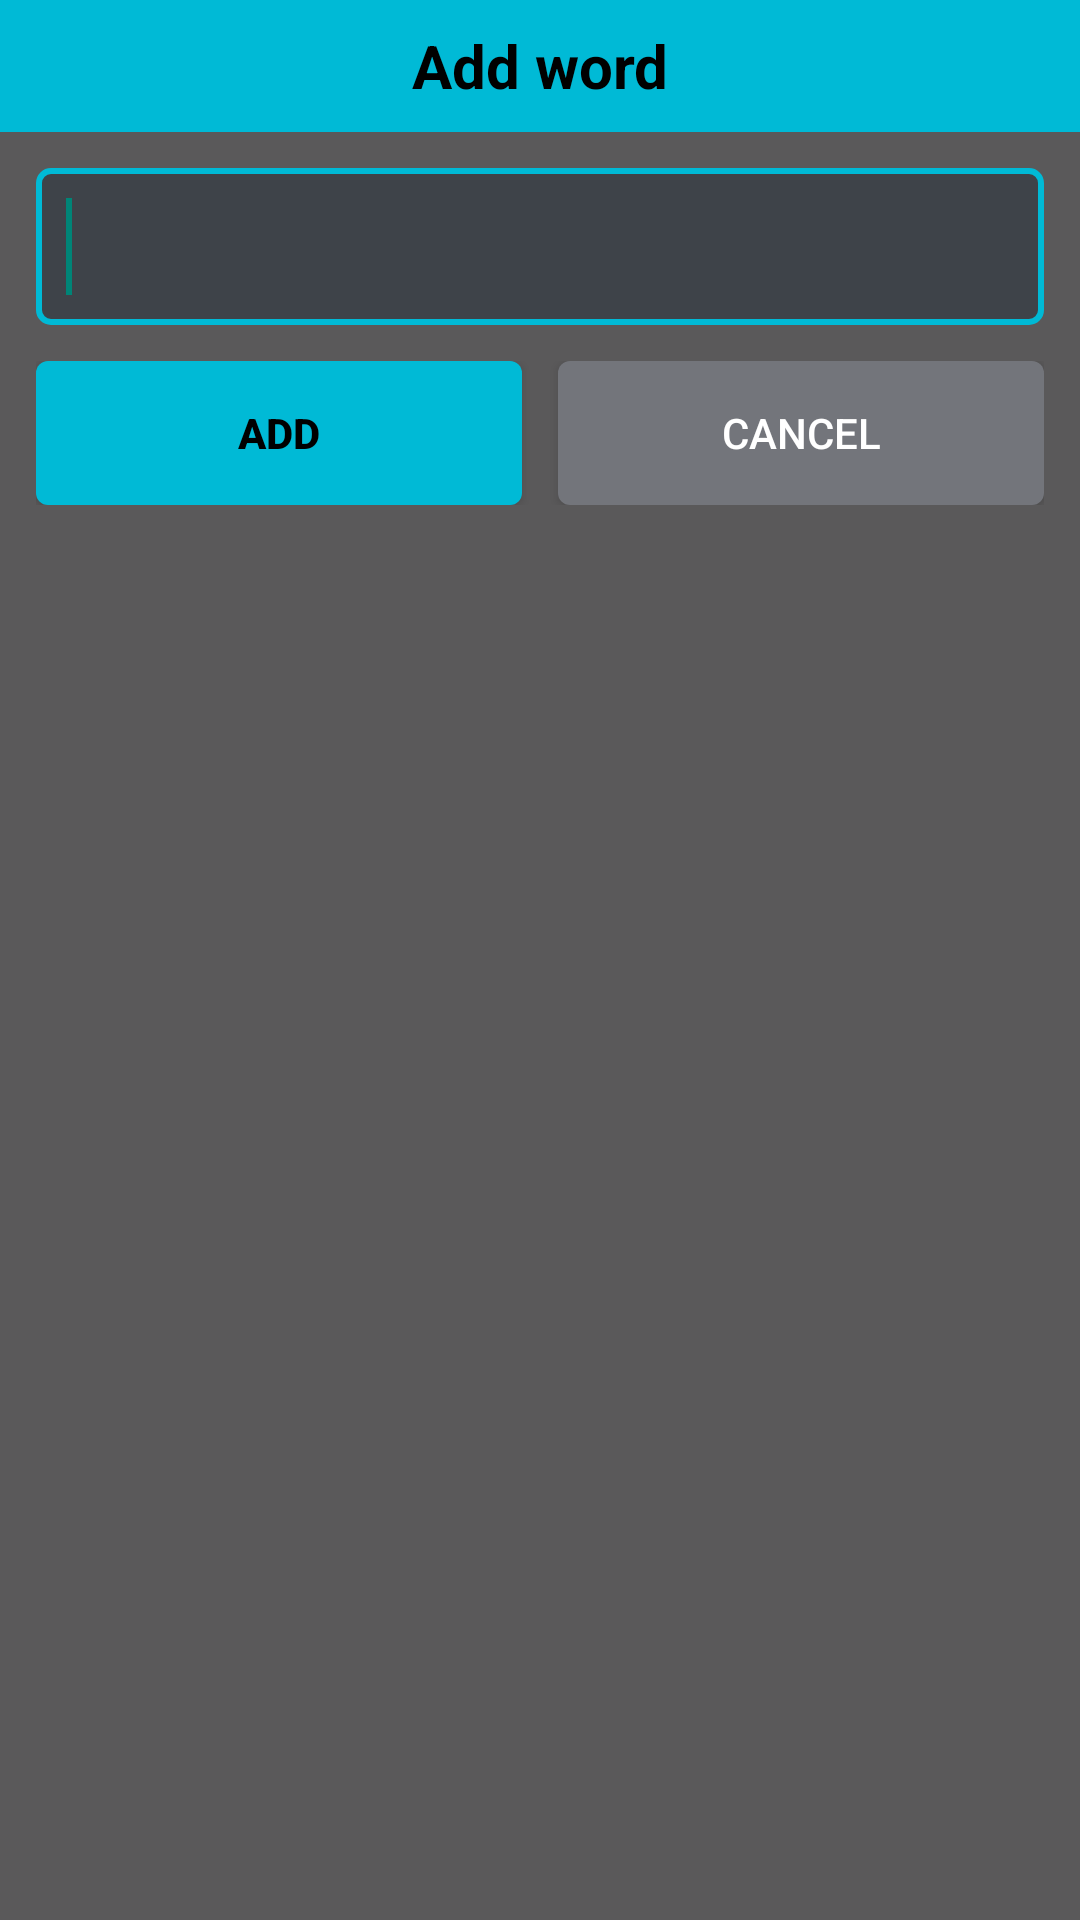

The Android layout XML behind this screen, and the referenced resources:
<!-- AndroidManifest.xml: application theme Theme.AppCompat.Light -->
<!-- res/layout/addwordview.xml -->
<?xml version="1.0" encoding="utf-8"?>
<LinearLayout xmlns:android="http://schemas.android.com/apk/res/android"
	android:layout_width="match_parent"
	android:layout_height="wrap_content"
	android:background="@color/qb_bg"
	android:orientation="vertical">

	<TextView
		android:layout_width="match_parent"
		android:layout_height="wrap_content"
		android:background="@color/qb_header"
		android:gravity="center"
		android:minHeight="44dp"
		android:text="@string/add_word"
		android:textColor="@color/qb_header_text"
		android:textSize="20sp"
		android:textStyle="bold" />

	<EditText
		android:id="@+id/add_word_text"
		android:layout_width="match_parent"
		android:layout_height="wrap_content"
		android:layout_margin="12dp"
		android:background="@drawable/qb_input_bg"
		android:gravity="start"
		android:inputType="text"
		android:textDirection="locale"
		android:padding="10dp"
		android:privateImeOptions="org.nyanya.android.traditionalt9.addword=true"
		android:textColor="@color/qb_text"
		android:textSize="24sp">

		<requestFocus />
	</EditText>

	<LinearLayout
		android:layout_width="match_parent"
		android:layout_height="wrap_content"
		android:layout_marginBottom="12dp"
		android:layout_marginLeft="12dp"
		android:layout_marginRight="12dp"
		android:orientation="horizontal">

		<Button
			android:id="@+id/add_word_add"
			android:layout_width="0dp"
			android:layout_height="wrap_content"
			android:layout_marginRight="6dp"
			android:layout_weight="1"
			android:background="@drawable/qb_btn_primary"
			android:onClick="addWordButton"
			android:text="@string/add_word_button"
			android:textColor="@color/qb_header_text"
			android:textStyle="bold" />

		<Button
			android:id="@+id/add_word_cancel"
			android:layout_width="0dp"
			android:layout_height="wrap_content"
			android:layout_marginLeft="6dp"
			android:layout_weight="1"
			android:background="@drawable/qb_btn_secondary"
			android:onClick="cancelButton"
			android:text="@android:string/cancel"
			android:textColor="@color/qb_text" />
	</LinearLayout>

</LinearLayout>
<!-- resources referenced by this layout -->
<resources>
  <color name="qb_bg">#FF5A595A</color>
  <color name="qb_header">#FF00BAD6</color>
  <color name="qb_header_text">#FF000000</color>
  <color name="qb_text">#FFFFFFFF</color>
  <!-- drawable qb_btn_primary (drawable) -->
  <?xml version="1.0" encoding="utf-8"?>
  <selector xmlns:android="http://schemas.android.com/apk/res/android">
  	<item android:state_pressed="true">
  		<shape android:shape="rectangle"><solid android:color="#FF008FA5" /><corners android:radius="4dp" /></shape>
  	</item>
  	<item android:state_focused="true">
  		<shape android:shape="rectangle"><solid android:color="#FF4FD8EA" /><stroke android:width="2dp" android:color="#FFFFFFFF" /><corners android:radius="4dp" /></shape>
  	</item>
  	<item>
  		<shape android:shape="rectangle"><solid android:color="@color/qb_header" /><corners android:radius="4dp" /></shape>
  	</item>
  </selector>
  <!-- drawable qb_btn_secondary (drawable) -->
  <?xml version="1.0" encoding="utf-8"?>
  <selector xmlns:android="http://schemas.android.com/apk/res/android">
  	<item android:state_pressed="true">
  		<shape android:shape="rectangle"><solid android:color="#FF3E4349" /><corners android:radius="4dp" /></shape>
  	</item>
  	<item android:state_focused="true">
  		<shape android:shape="rectangle"><solid android:color="@color/qb_row_selected" /><stroke android:width="2dp" android:color="@color/qb_header" /><corners android:radius="4dp" /></shape>
  	</item>
  	<item>
  		<shape android:shape="rectangle"><solid android:color="@color/qb_row_selected" /><corners android:radius="4dp" /></shape>
  	</item>
  </selector>
  <!-- drawable qb_input_bg (drawable) -->
  <?xml version="1.0" encoding="utf-8"?>
  <selector xmlns:android="http://schemas.android.com/apk/res/android">
  	<item android:state_focused="true">
  		<shape android:shape="rectangle">
  			<solid android:color="@color/qb_input_bg" />
  			<stroke android:width="2dp" android:color="@color/qb_header" />
  			<corners android:radius="4dp" />
  		</shape>
  	</item>
  	<item>
  		<shape android:shape="rectangle">
  			<solid android:color="@color/qb_input_bg" />
  			<stroke android:width="1dp" android:color="@color/qb_divider" />
  			<corners android:radius="4dp" />
  		</shape>
  	</item>
  </selector>
  <string name="add_word">Add word</string>
  <string name="add_word_button">Add</string>
  <color name="qb_row_selected">#FF73757B</color>
  <color name="qb_input_bg">#FF3E4349</color>
  <color name="qb_divider">#FF6F6F72</color>
</resources>
